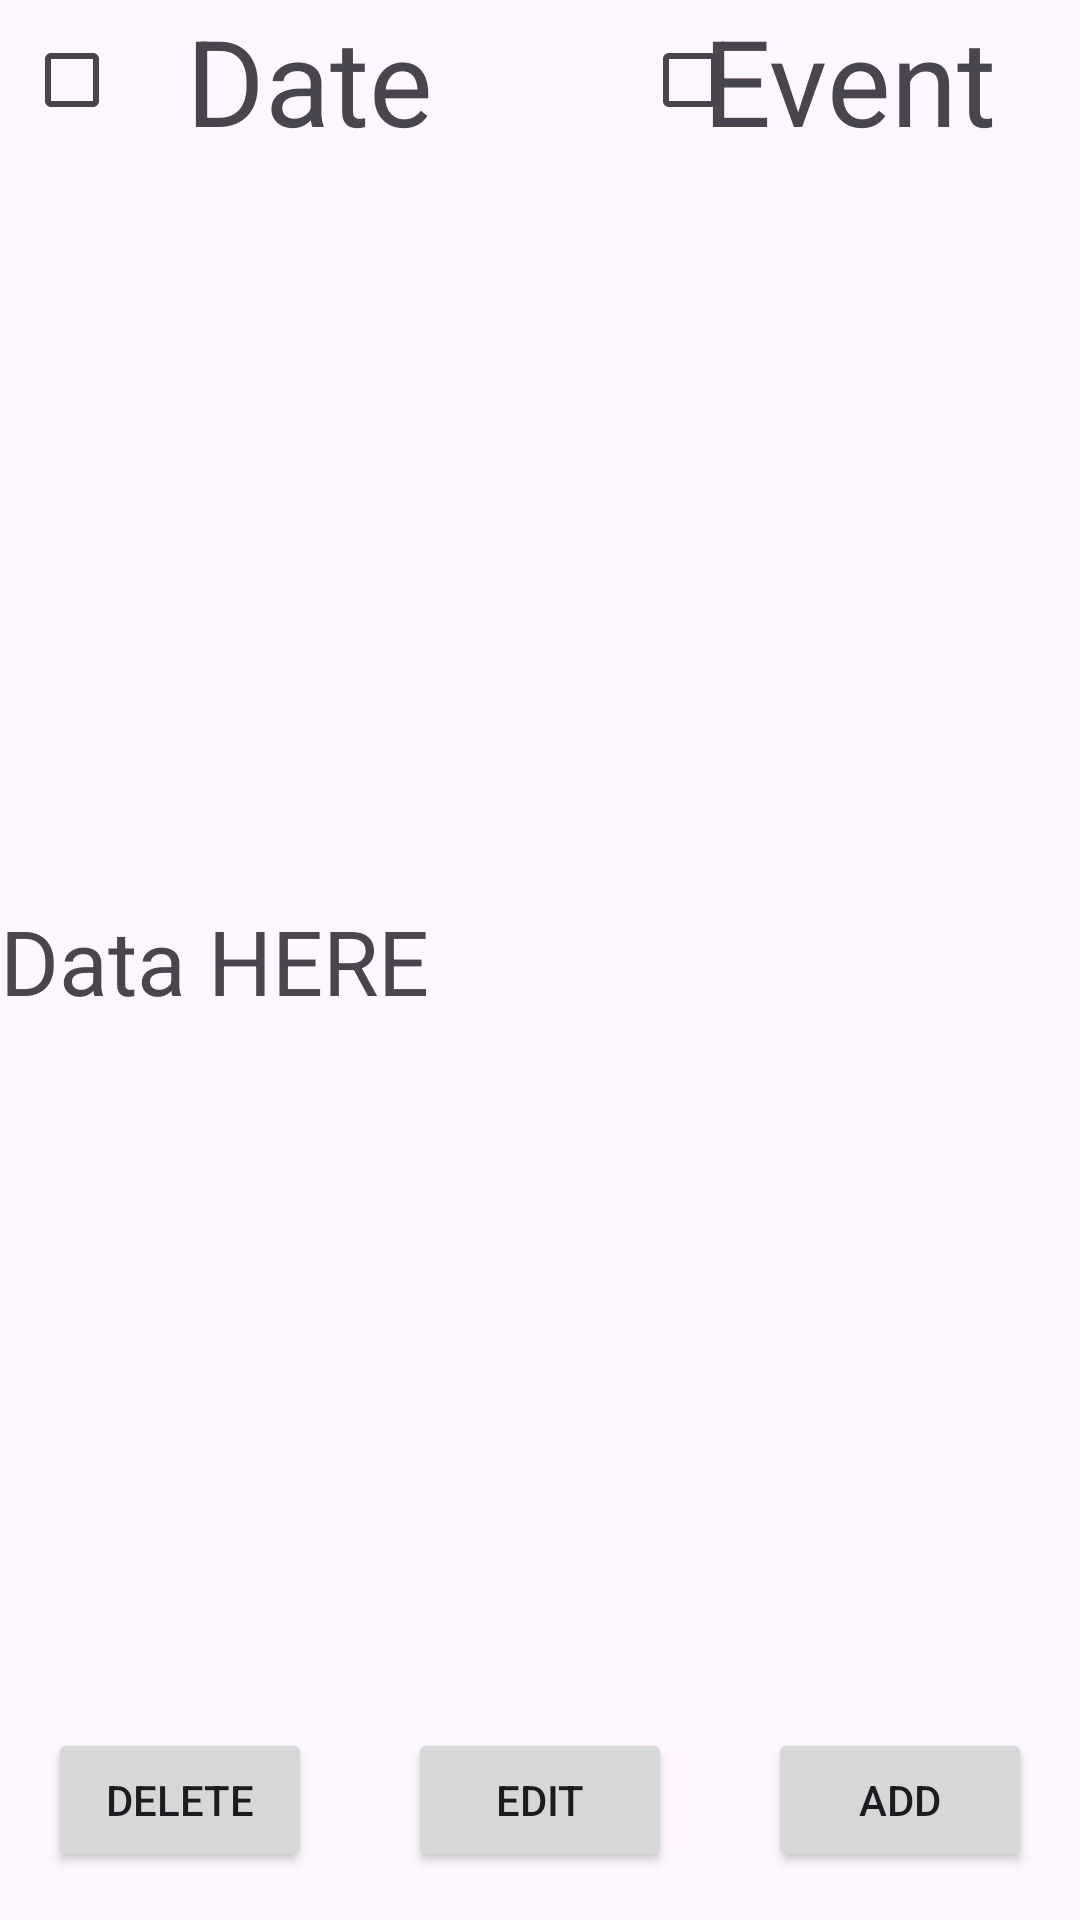

The Android layout XML behind this screen, and the referenced resources:
<!-- AndroidManifest.xml: application theme Theme.Eventrain -->
<!-- res/layout/fragment_data_fragement.xml -->
<?xml version="1.0" encoding="utf-8"?>
<androidx.constraintlayout.widget.ConstraintLayout xmlns:android="http://schemas.android.com/apk/res/android"
    xmlns:app="http://schemas.android.com/apk/res-auto"
    xmlns:tools="http://schemas.android.com/tools"
    android:layout_width="match_parent"
    android:layout_height="match_parent"
    tools:context=".DataFragment">

    <androidx.constraintlayout.widget.Guideline
        android:id="@+id/guidelineVertical"
        android:layout_width="wrap_content"
        android:layout_height="wrap_content"
        android:orientation="vertical"
        app:layout_constraintGuide_begin="206dp" />

    <TextView
        android:id="@+id/dateViewText"
        style="@style/dateColumn"
        android:layout_width="0dp"
        android:layout_height="wrap_content"
        android:text="@string/date"
        app:layout_constraintEnd_toStartOf="@id/guidelineVertical"
        app:layout_constraintStart_toStartOf="parent"
        app:layout_constraintTop_toTopOf="parent" />

    <TextView
        android:id="@+id/eventTextView"
        style="@style/eventColumn"
        android:layout_width="0dp"
        android:layout_height="wrap_content"
        android:text="@string/eventTextView"
        app:layout_constraintEnd_toEndOf="parent"
        app:layout_constraintStart_toEndOf="@id/guidelineVertical"
        app:layout_constraintTop_toTopOf="parent" />

    <androidx.recyclerview.widget.RecyclerView
        android:id="@+id/recycler_view"
        android:layout_width="match_parent"
        android:layout_height="0dp"
        android:layout_marginVertical="20sp"
        app:layoutManager="androidx.recyclerview.widget.GridLayoutManager"
        app:layout_constraintBottom_toTopOf="@id/add_button"
        app:layout_constraintEnd_toEndOf="parent"
        app:layout_constraintStart_toStartOf="parent"
        app:layout_constraintTop_toBottomOf="@id/dateViewText"
        app:spanCount="2" >

    </androidx.recyclerview.widget.RecyclerView>

    <Button
        android:id="@+id/add_button"
        android:layout_width="wrap_content"
        android:layout_height="wrap_content"
        android:layout_marginRight="16dp"
        android:layout_marginBottom="16dp"
        android:text="@string/add"
        app:layout_constraintBottom_toBottomOf="parent"
        app:layout_constraintEnd_toEndOf="parent" />

    <Button
        android:id="@+id/edit_button"
        android:layout_width="wrap_content"
        android:layout_height="48dp"
        android:text="@string/edit"
        app:layout_constraintBaseline_toBaselineOf="@id/add_button"
        app:layout_constraintEnd_toEndOf="parent"
        app:layout_constraintStart_toStartOf="parent"
        app:layout_constraintTop_toBottomOf="@+id/recycler_view" />

    <Button
        android:id="@+id/delete_button"
        android:layout_width="wrap_content"
        android:layout_height="wrap_content"
        android:layout_marginLeft="16dp"
        android:text="@string/delete"
        app:layout_constraintBaseline_toBaselineOf="@id/edit_button"
        app:layout_constraintStart_toStartOf="parent"
        app:layout_constraintTop_toBottomOf="parent" />

    <CheckBox
        android:id="@+id/checkBoxDate"
        android:layout_width="wrap_content"
        android:layout_height="wrap_content"
        android:layout_marginStart="8dp"
        app:layout_constraintBottom_toBottomOf="@id/dateViewText"
        app:layout_constraintStart_toStartOf="parent"
        app:layout_constraintTop_toTopOf="parent" />

    <CheckBox
        android:id="@+id/checkBoxEvent"
        android:layout_width="wrap_content"
        android:layout_height="wrap_content"
        android:layout_marginStart="8dp"
        app:layout_constraintBottom_toBottomOf="@id/eventTextView"
        app:layout_constraintStart_toEndOf="@id/guidelineVertical"
        app:layout_constraintTop_toTopOf="parent" />

    <TextView
        android:layout_width="match_parent"
        android:layout_height="wrap_content"
        android:text="Data HERE"
        android:textSize="30sp"
        tools:layout_editor_absoluteX="202dp"
        tools:layout_editor_absoluteY="374dp"
        app:layout_constraintTop_toTopOf="parent"
        app:layout_constraintBottom_toBottomOf="parent"
        app:layout_constraintStart_toStartOf="parent"
        app:layout_constraintEnd_toEndOf="parent"/>

</androidx.constraintlayout.widget.ConstraintLayout>
<!-- resources referenced by this layout -->
<resources>
  <string name="add">Add</string>
  <string name="date">Date</string>
  <string name="delete">Delete</string>
  <string name="edit">Edit</string>
  <string name="eventTextView">Event</string>
  <style name="dateColumn">
          <item name="android:textAlignment">center</item>
          <item name="android:textSize">40sp</item>
      </style>
  <style name="eventColumn">
          <item name="android:textAlignment">center</item>
          <item name="android:textSize">40sp</item>
      </style>
  <style name="Theme.Eventrain" parent="Base.Theme.Eventrain" />
  <style name="Base.Theme.Eventrain" parent="Theme.Material3.DayNight.NoActionBar">
          
          
          <item name="colorPrimary">@color/Blue</item>
          <item name="colorPrimaryVariant">@color/babyBlue</item>
      </style>
  <color name="Blue">#1976D1</color>
  <color name="babyBlue">#FF89C6F0</color>
</resources>
